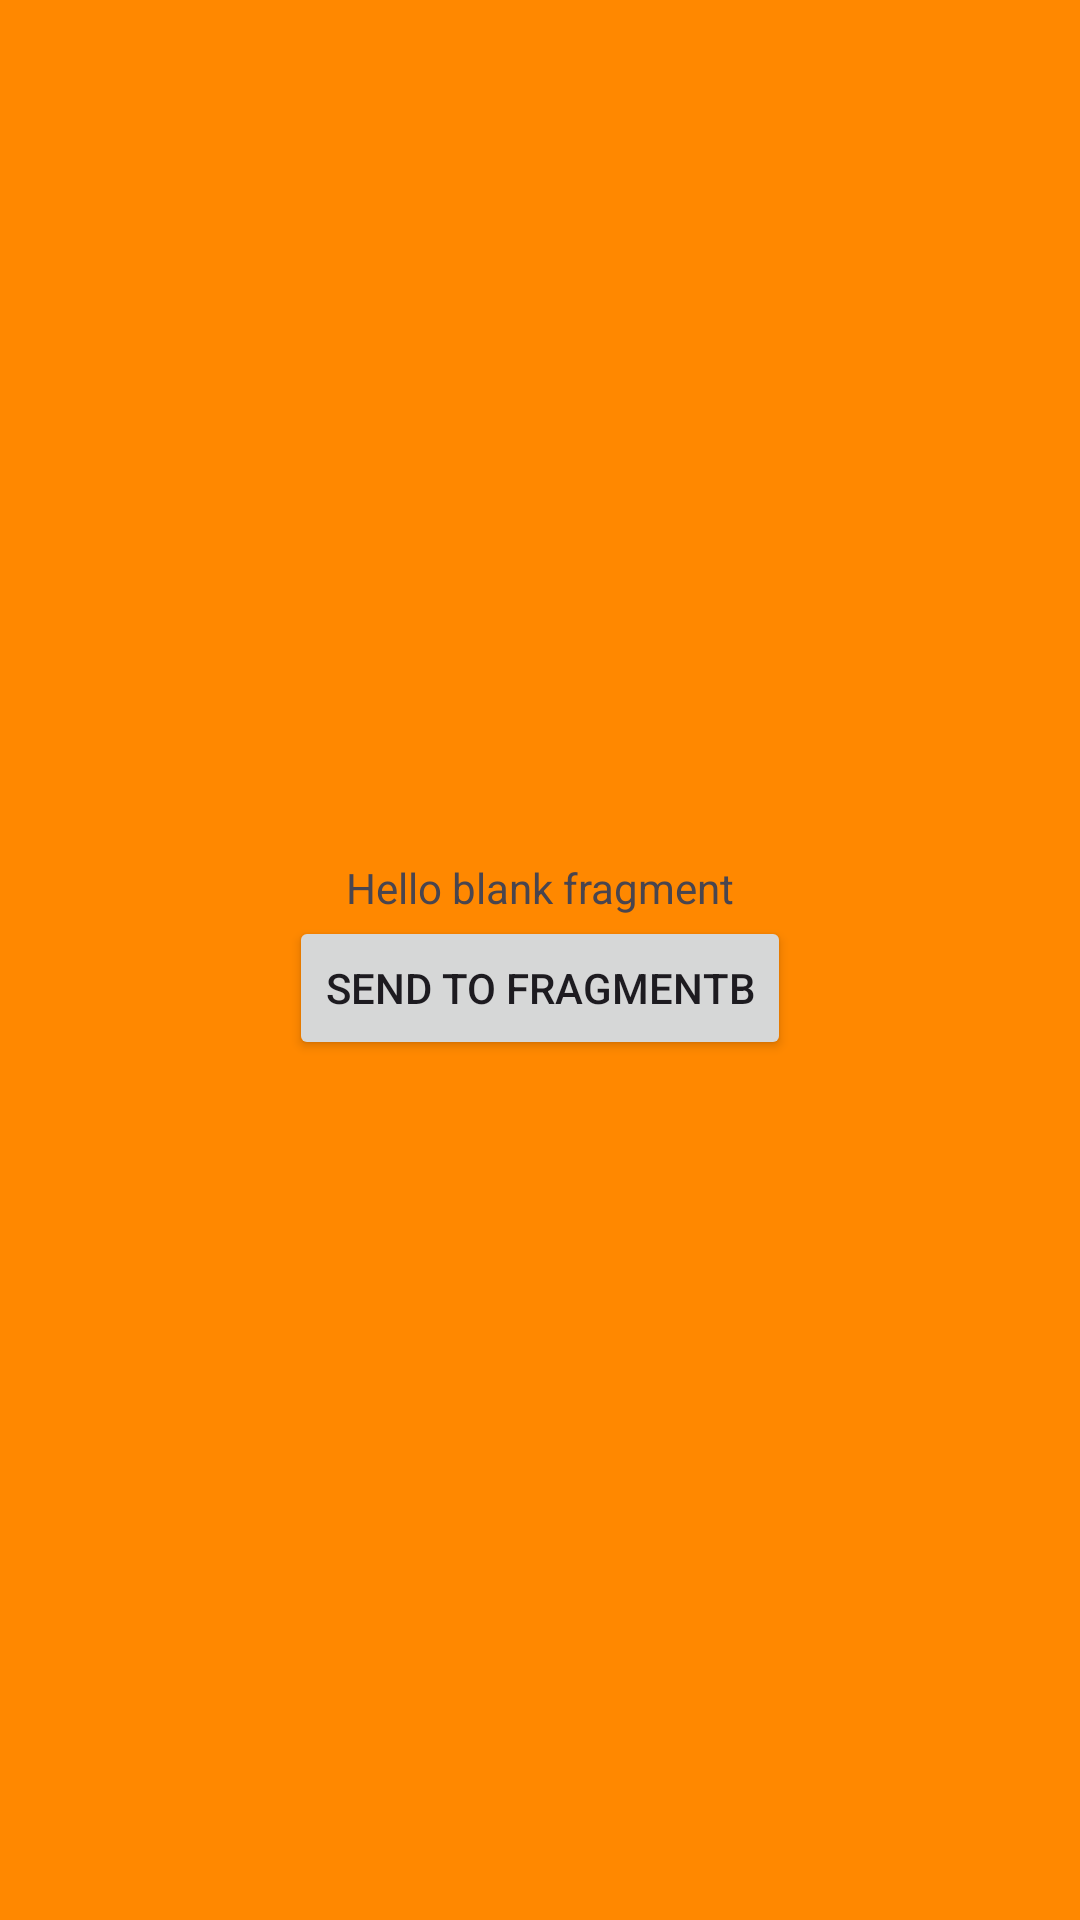

This screen was rendered from an Android layout file. Write that file and the resources it references.
<!-- AndroidManifest.xml: application theme Theme.MVVMArchi -->
<!-- res/layout/fragment_a.xml -->
<?xml version="1.0" encoding="utf-8"?>
<LinearLayout xmlns:android="http://schemas.android.com/apk/res/android"
    xmlns:tools="http://schemas.android.com/tools"
    android:layout_width="match_parent"
    android:background="@android:color/holo_orange_dark"
    android:layout_height="match_parent"
    android:gravity="center"
    android:orientation="vertical"
    tools:context=".FragmentA">

    
    <TextView
        android:layout_width="match_parent"
        android:layout_height="wrap_content"
        android:id="@+id/fragA_txt_view"
        android:gravity="center"
        android:text="@string/hello_blank_fragment" />
    <Button
        android:layout_width="wrap_content"
        android:layout_height="wrap_content"
        android:id="@+id/send_button_fragA"
        android:text="@string/send_to_fragmentb"/>

</LinearLayout>
<!-- resources referenced by this layout -->
<resources>
  <string name="hello_blank_fragment">Hello blank fragment</string>
  <string name="send_to_fragmentb">Send to fragmentB</string>
  <style name="Theme.MVVMArchi" parent="Base.Theme.MVVMArchi" />
  <style name="Base.Theme.MVVMArchi" parent="Theme.Material3.DayNight.NoActionBar">
          
          
      </style>
</resources>
